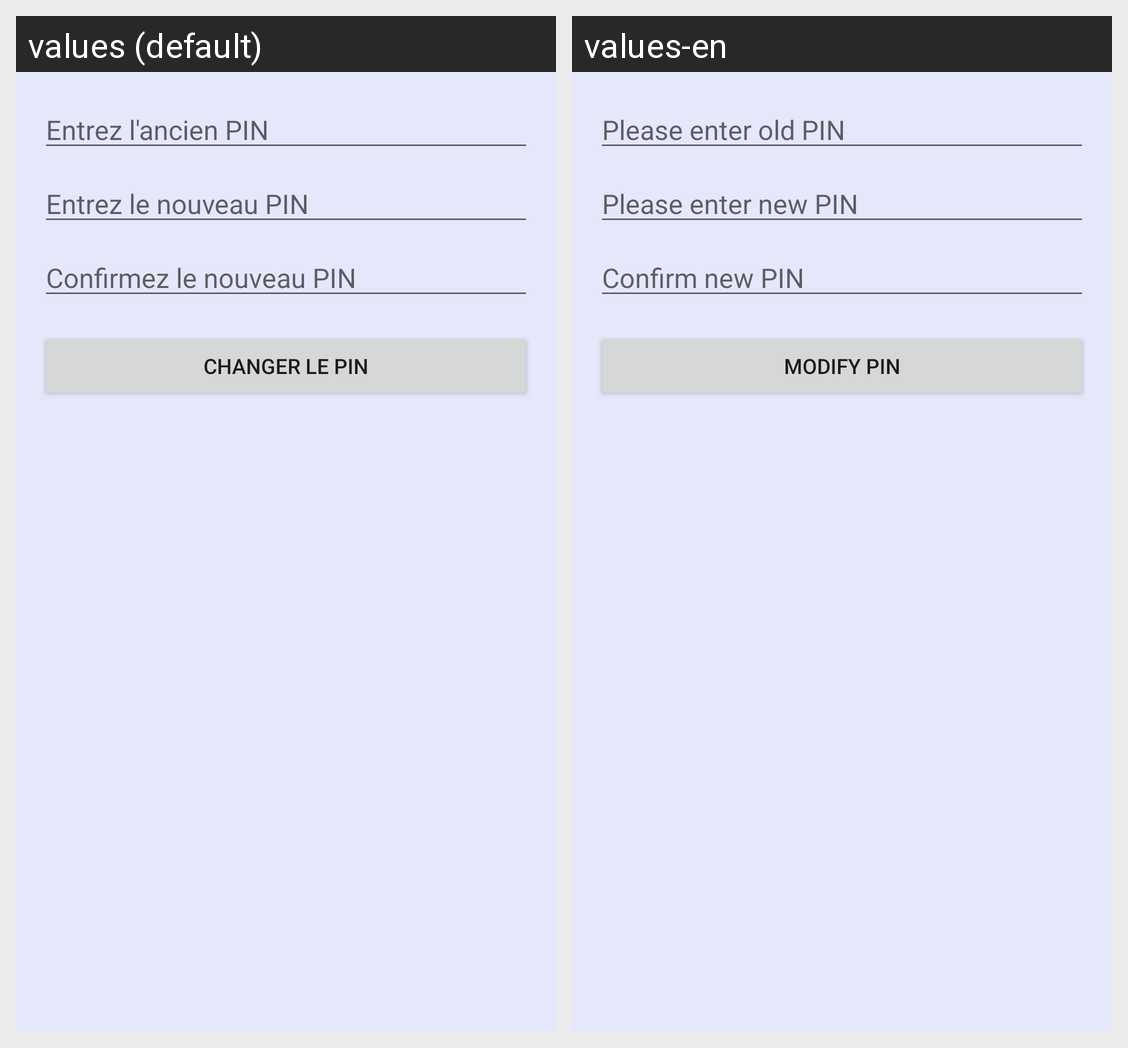

Here is an Android app screen in its default locale and in the app's own translations. Write out the translated-string differences for the strings that appear on this screen.
Android screen res/layout/activity_change_pin.xml rendered under 2 locales, left to right: values (default), values-en. Device: Nexus 5 (rendered at 1080×1920; each locale shown at half size, 540×960, under a caption strip naming it); theme Theme.NoteBlocked.
Strings drawn on this screen, with the default value and each locale's value (text and hints the layout hard-codes, and strings that could not be matched under every locale, appear in the picture but are not listed):

enter_old_pin
  values: Entrez l'ancien PIN
  values-en: Please enter old PIN

enter_new_pin
  values: Entrez le nouveau PIN
  values-en: Please enter new PIN

confirm_new_pin
  values: Confirmez le nouveau PIN
  values-en: Confirm new PIN

change_pin
  values: Changer le PIN
  values-en: Modify PIN
